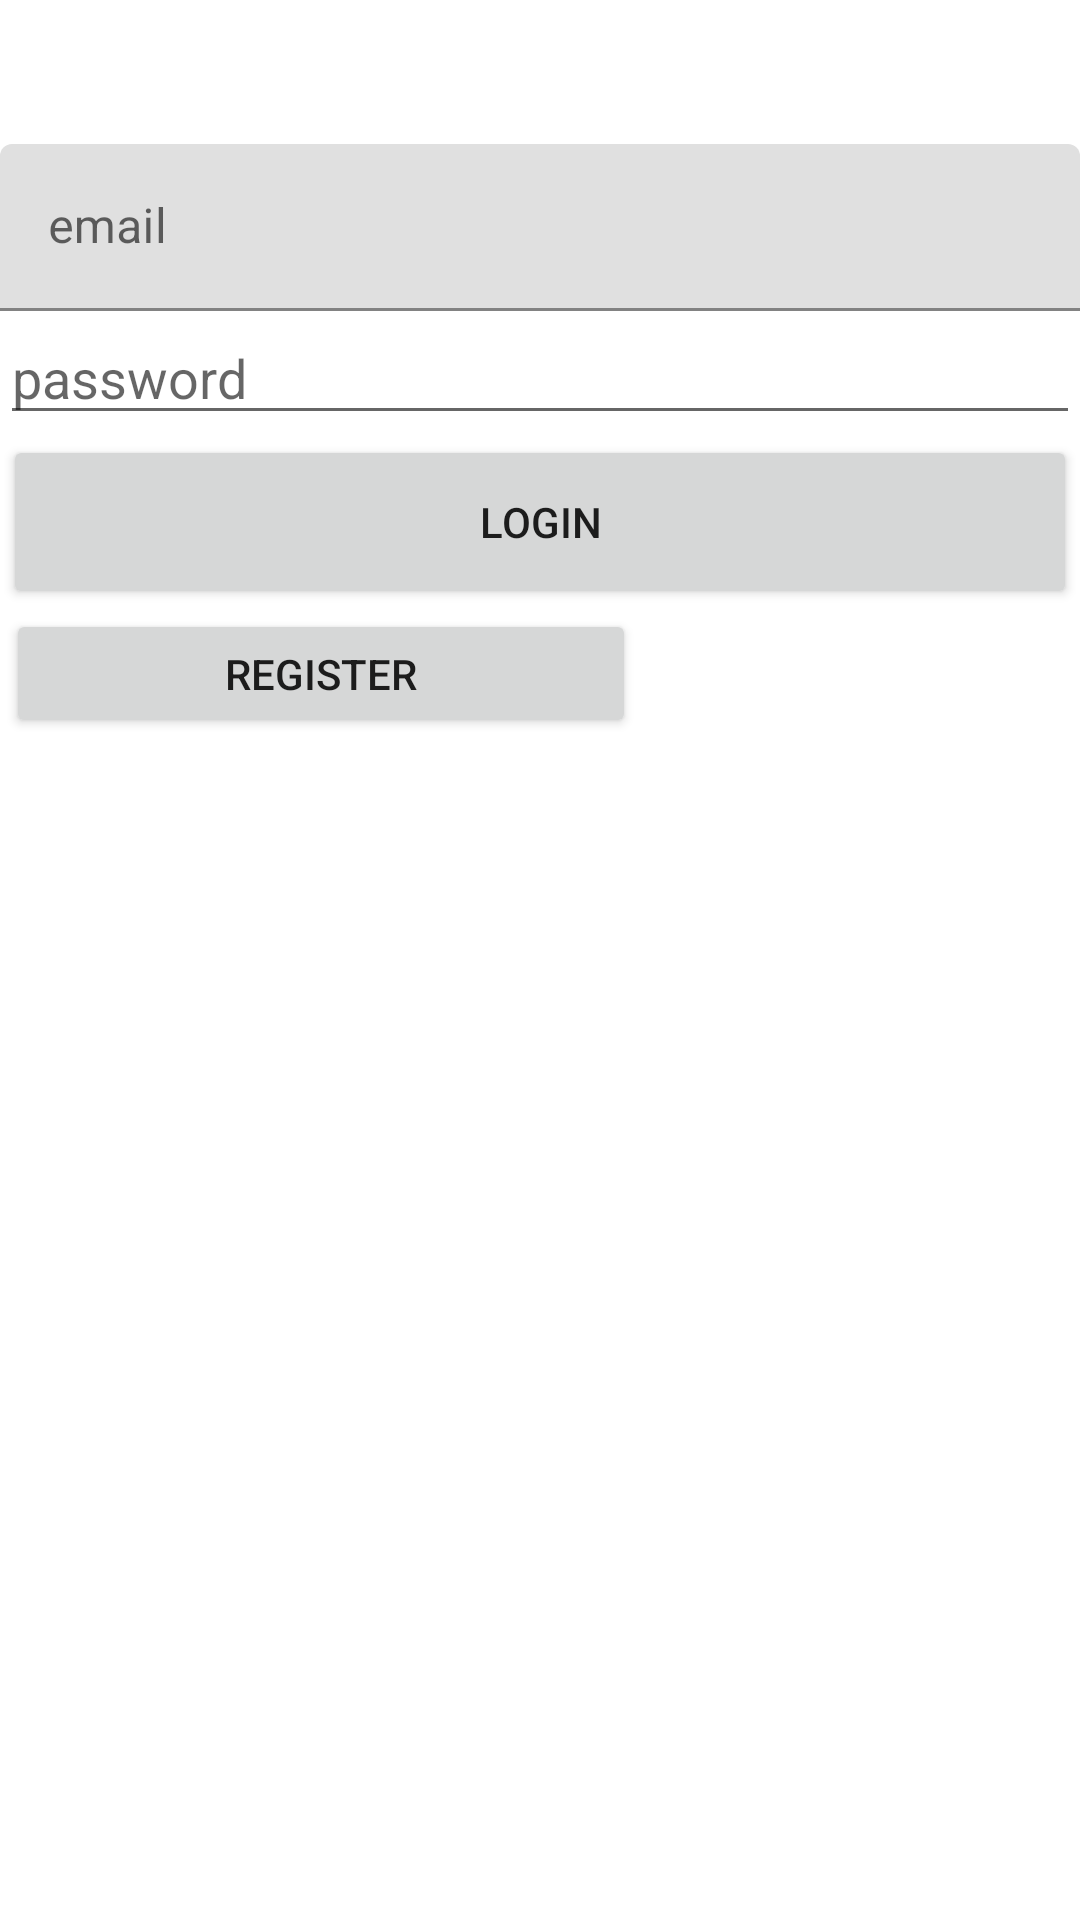

Produce the Android XML layout that renders to this screen, including the resource entries it uses.
<!-- AndroidManifest.xml: application theme Theme.ZenahijApplication -->
<!-- res/layout/activity_signin2.xml -->
<?xml version="1.0" encoding="utf-8"?>
<androidx.constraintlayout.widget.ConstraintLayout xmlns:android="http://schemas.android.com/apk/res/android"
    xmlns:app="http://schemas.android.com/apk/res-auto"
    xmlns:tools="http://schemas.android.com/tools"
    android:layout_width="match_parent"
    android:layout_height="match_parent"
    tools:context=".signinActivity2">

    <Button
        android:id="@+id/btnLogin"
        android:layout_width="0dp"
        android:layout_height="58dp"
        android:layout_marginStart="1dp"
        android:layout_marginEnd="1dp"
        android:text="Login"
        app:layout_constraintEnd_toEndOf="parent"
        app:layout_constraintStart_toStartOf="parent"
        app:layout_constraintTop_toBottomOf="@+id/etPassword" />

    <Button
        android:id="@+id/btnregister"
        android:layout_width="210dp"
        android:layout_height="43dp"
        android:layout_marginStart="1dp"
        android:text="register"
        app:layout_constraintStart_toStartOf="@+id/btnLogin"
        app:layout_constraintTop_toBottomOf="@+id/btnLogin" />

    <com.google.android.material.textfield.TextInputEditText
        android:id="@+id/etPassword"
        android:layout_width="0dp"
        android:layout_height="wrap_content"
        android:hint="password"
        android:inputType="textPassword"
        app:layout_constraintEnd_toEndOf="parent"
        app:layout_constraintStart_toStartOf="parent"
        app:layout_constraintTop_toBottomOf="@+id/textInputLayout" />

    <com.google.android.material.textfield.TextInputLayout
        android:id="@+id/textInputLayout"
        android:layout_width="0dp"
        android:layout_height="wrap_content"
        android:layout_marginTop="48dp"
        app:layout_constraintEnd_toEndOf="parent"
        app:layout_constraintStart_toStartOf="parent"
        app:layout_constraintTop_toTopOf="parent">

        <com.google.android.material.textfield.TextInputEditText
            android:id="@+id/etEmail"
            android:layout_width="match_parent"
            android:layout_height="wrap_content"
            android:hint="email"
            android:inputType="textEmailAddress" />
    </com.google.android.material.textfield.TextInputLayout>
</androidx.constraintlayout.widget.ConstraintLayout>
<!-- resources referenced by this layout -->
<resources>
  <style name="Theme.ZenahijApplication" parent="Theme.MaterialComponents.DayNight.DarkActionBar">
          
          <item name="colorPrimary">@color/purple_500</item>
          <item name="colorPrimaryVariant">@color/purple_700</item>
          <item name="colorOnPrimary">@color/white</item>
          
          <item name="colorSecondary">@color/teal_200</item>
          <item name="colorSecondaryVariant">@color/teal_700</item>
          <item name="colorOnSecondary">@color/black</item>
          
          <item name="android:statusBarColor" tools:targetApi="l">?attr/colorPrimaryVariant</item>
          
      </style>
  <!-- not gathered from this repository: default colours our renderer supplied (Android Studio template values) -->
  <color name="purple_500">#FF6200EE</color>
  <color name="purple_700">#FF3700B3</color>
  <color name="teal_200">#FF03DAC5</color>
  <color name="teal_700">#FF018786</color>
  <color name="black">#FF000000</color>
  <color name="white">#FFFFFFFF</color>
</resources>
